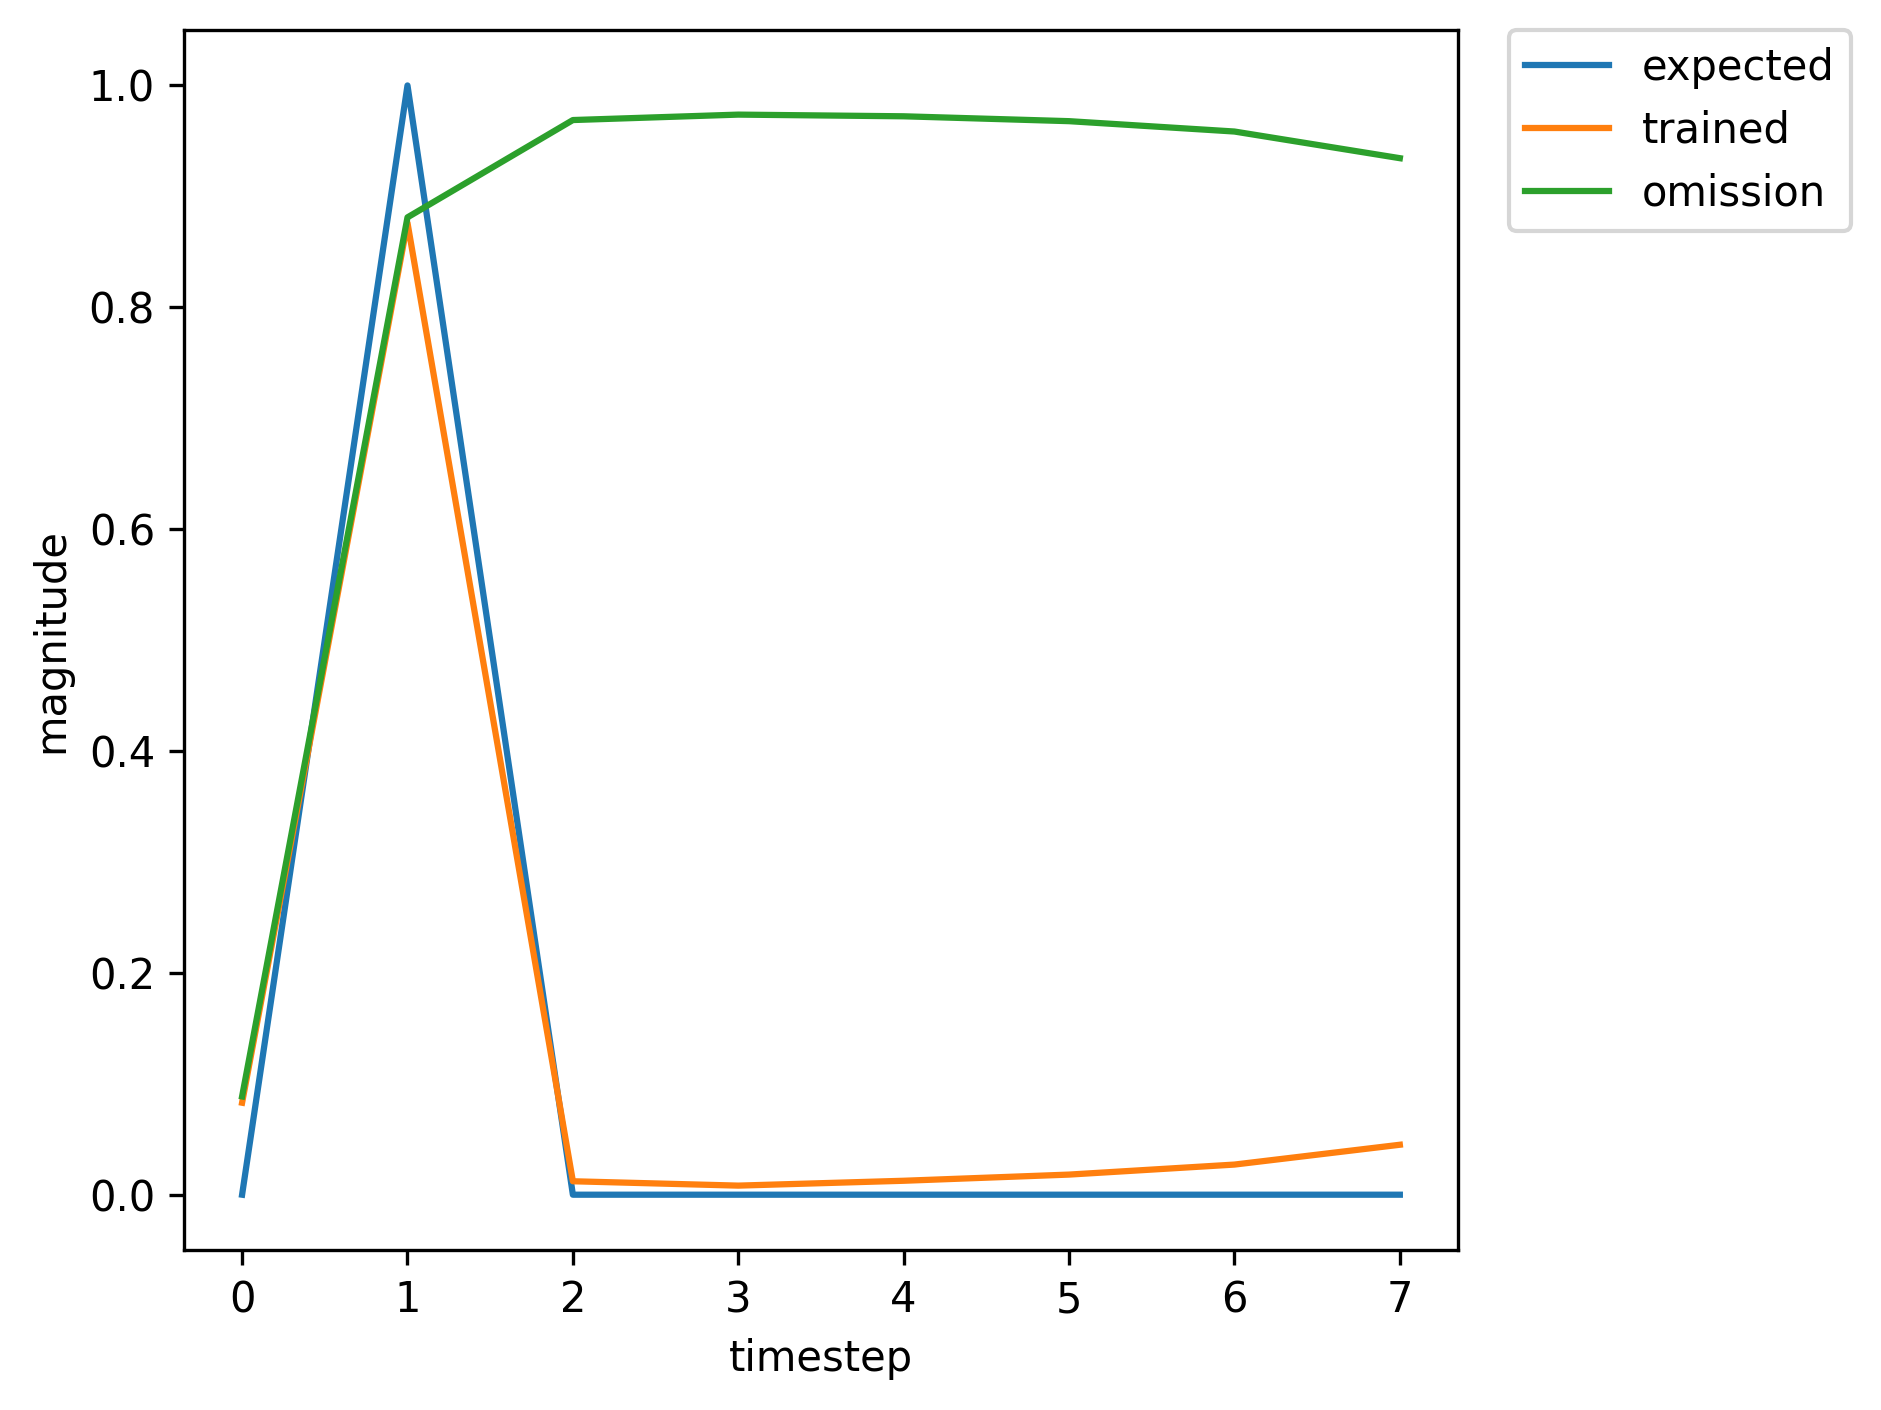

Values plotted in this chart, from the file beside it:
, input, expected_output, network_output
0, 1.0, 0, 0.003398
1, 2.0, 1, 0.009012
2, 0.0, 0, 0.002461
3, 0.0, 0, 0.003577
4, 0.0, 0, 0.003989
5, 0.0, 0, 0.00411
6, 1.0, 0, 0.004129
7, 2.0, 1, 0.01502
8, 0.0, 0, 0.002489
9, 0.0, 0, 0.004023
10, 0.0, 0, 0.004849
11, 0.0, 0, 0.00522
12, 1.0, 0, 0.005339
13, 2.0, 1, 0.03093
14, 0.0, 0, 0.002551
15, 0.0, 0, 0.004662
16, 0.0, 0, 0.006496
17, 0.0, 0, 0.008102
18, 1.0, 0, 0.009588
19, 2.0, 1, 0.1499
20, 0.0, 0, 0.002894
21, 0.0, 0, 0.005872
22, 0.0, 0, 0.01052
23, 0.0, 0, 0.01877
24, 1.0, 0, 0.03811
25, 2.0, 1, 0.795
26, 0.0, 0, 0.00872
27, 0.0, 0, 0.008286
28, 0.0, 0, 0.01472
29, 0.0, 0, 0.02591
30, 1.0, 0, 0.05252
31, 2.0, 1, 0.838
32, 0.0, 0, 0.01031
33, 0.0, 0, 0.00833
34, 0.0, 0, 0.01393
35, 0.0, 0, 0.02254
36, 1.0, 0, 0.04008
37, 2.0, 1, 0.7715
38, 0.0, 0, 0.007491
39, 0.0, 0, 0.007641
40, 0.0, 0, 0.01299
41, 0.0, 0, 0.0212
42, 0.0, 0, 0.03793
43, 0.0, 0, 0.0826
44, 1.0, 0, 0.2326
45, 2.0, 1, 0.9449
46, 0.0, 0, 0.02515
47, 0.0, 0, 0.0101
48, 0.0, 0, 0.01372
49, 0.0, 0, 0.01789
50, 1.0, 0, 0.02363
51, 2.0, 1, 0.5281
52, 0.0, 0, 0.004217
53, 0.0, 0, 0.006508
54, 0.0, 0, 0.01128
55, 0.0, 0, 0.01875
56, 0.0, 0, 0.03418
57, 0.0, 0, 0.07626
58, 1.0, 0, 0.2245
59, 2.0, 1, 0.9458
... 300 more rows
